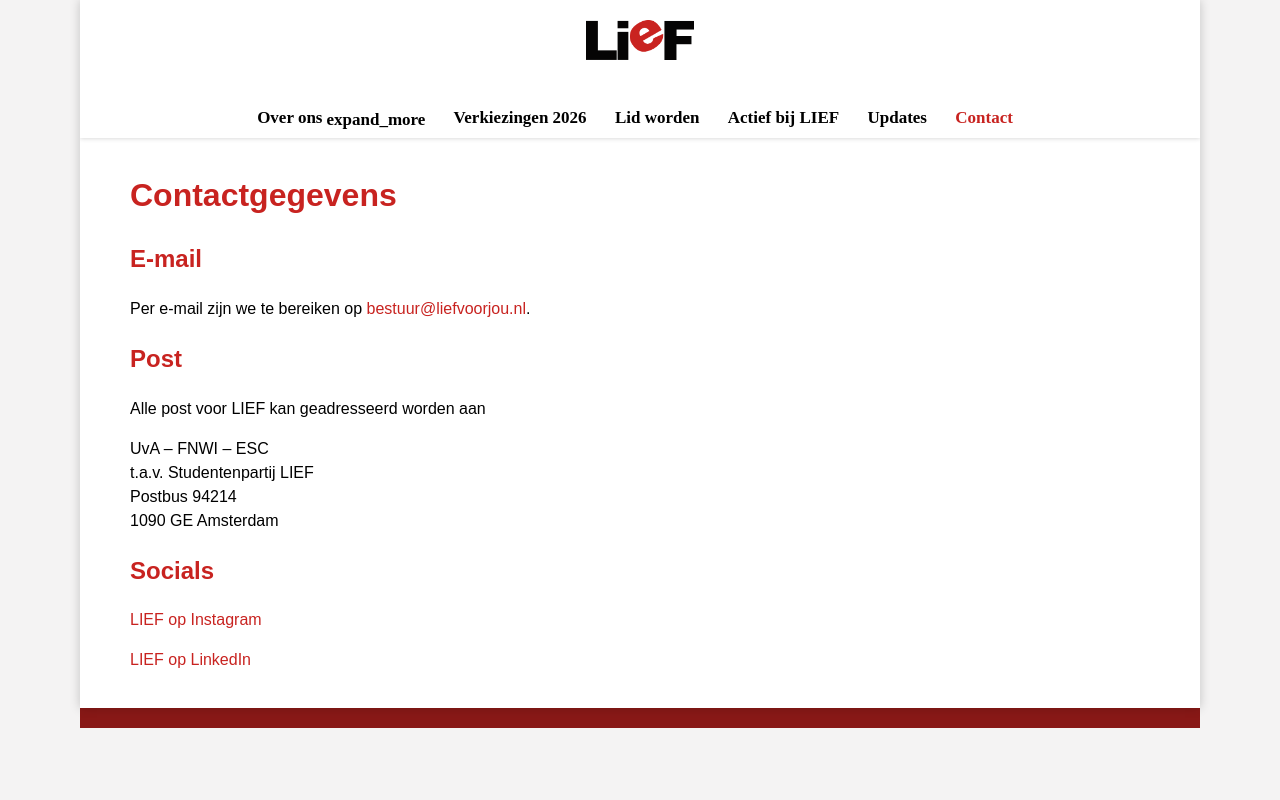

repository: liefnwi/liefnwi.github.io · page: contact.html · generator: jekyll

---
title: Contact
---
# Contactgegevens

## E-mail

Per e-mail zijn we te bereiken op <bestuur@liefvoorjou.nl>.

## Post

Alle post voor LIEF kan geadresseerd worden aan

UvA – FNWI – ESC\\
t.a.v. Studentenpartij LIEF\\
Postbus 94214\\
1090 GE Amsterdam

## Socials

[LIEF op Instagram](https://www.instagram.com/liefnwi)

[LIEF op LinkedIn](https://linkedin.com/company/liefnwi)
